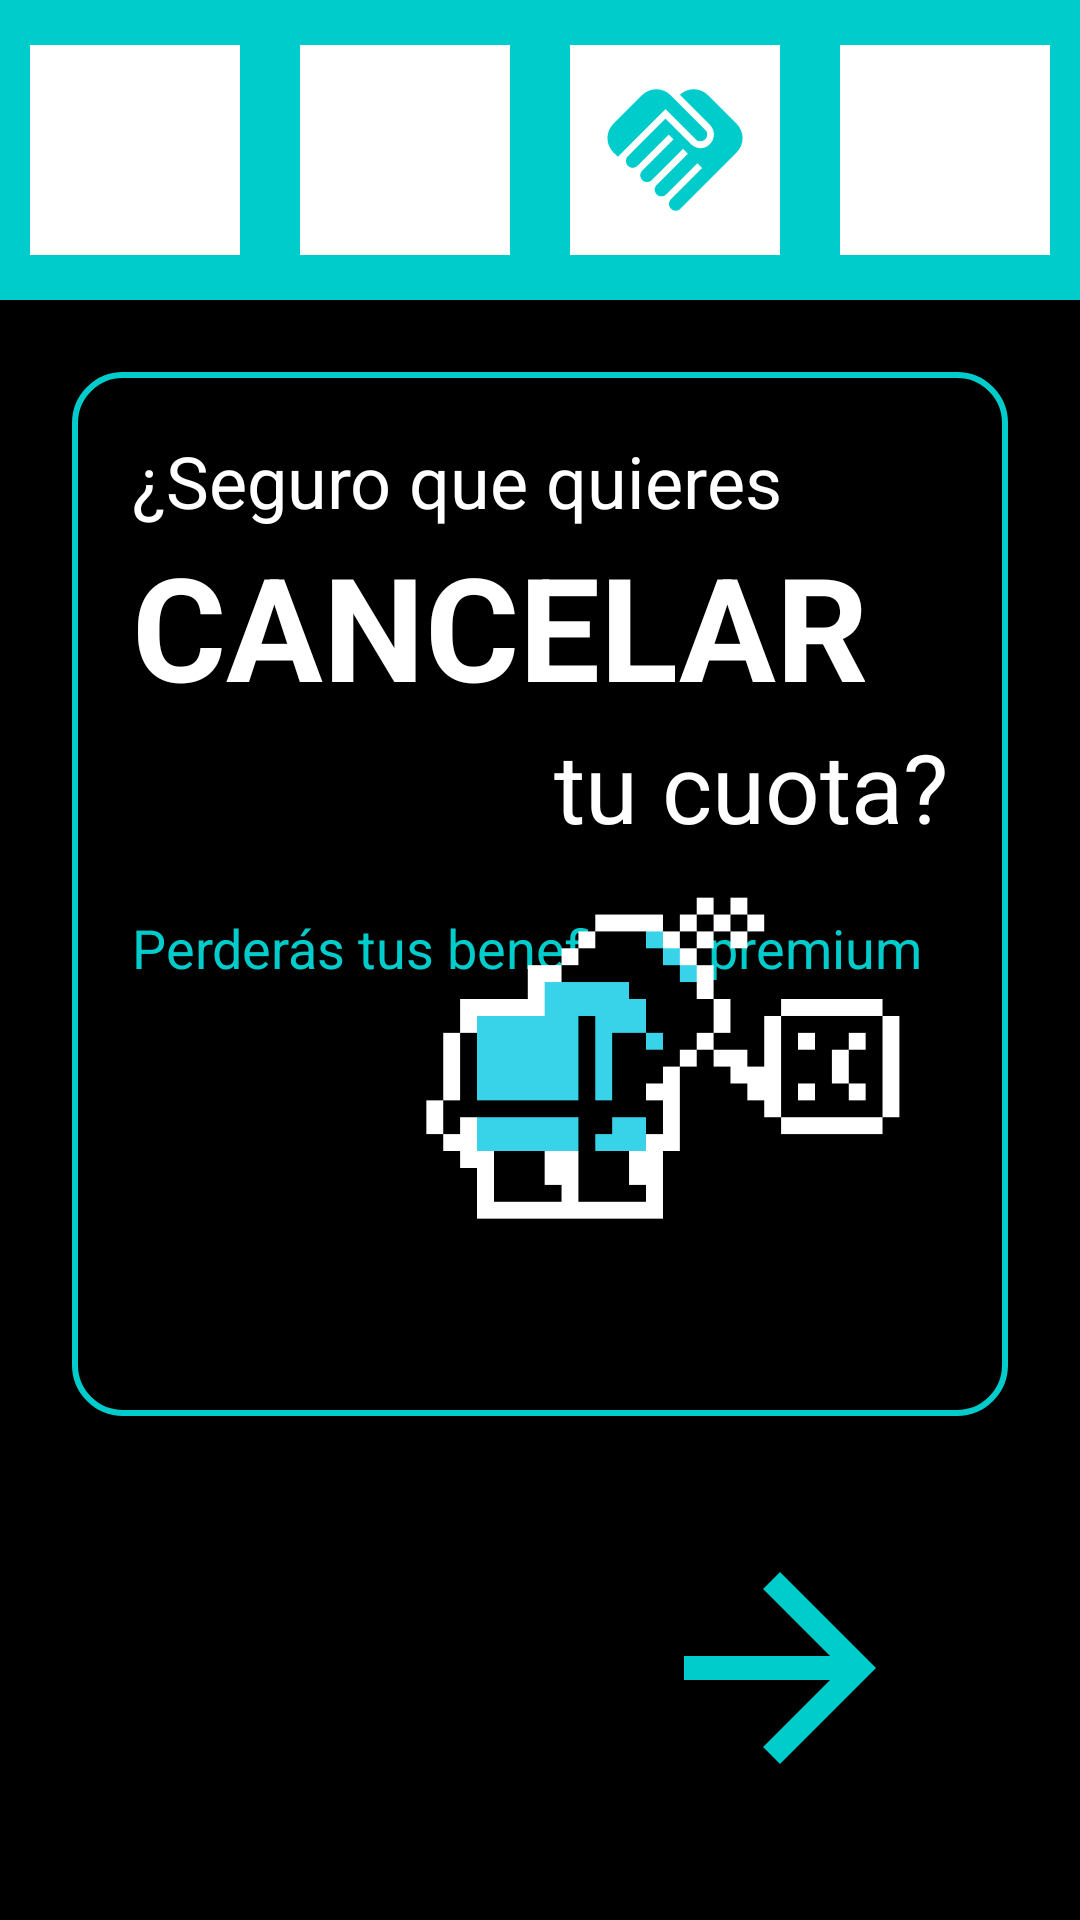

Layout XML and referenced resources for this Android screen:
<!-- AndroidManifest.xml: application theme Theme.QuikFile -->
<!-- res/layout/activity_cancellation.xml -->
<?xml version="1.0" encoding="utf-8"?>
<androidx.constraintlayout.widget.ConstraintLayout xmlns:android="http://schemas.android.com/apk/res/android"
    xmlns:app="http://schemas.android.com/apk/res-auto"
    xmlns:tools="http://schemas.android.com/tools"
    android:layout_width="match_parent"
    android:layout_height="match_parent"
    android:background="@color/black"
    tools:context=".CancellationActivity">

    
    <LinearLayout
        android:id="@+id/topBar"
        android:layout_width="match_parent"
        android:layout_height="100dp"
        android:background="@color/blue_app"
        android:gravity="center_vertical"
        android:orientation="horizontal"
        android:elevation="4dp"
        app:layout_constraintTop_toTopOf="parent">

        <FrameLayout
            android:layout_width="0dp"
            android:layout_height="match_parent"
            android:layout_weight="1">
            <ImageView
                android:id="@+id/btnSettingsTop"
                android:layout_width="70dp"
                android:layout_height="70dp"
                android:layout_gravity="center"
                android:background="@color/white"
                android:padding="8dp"
                android:src="@drawable/ic_person"
                app:tint="@color/blue_app"
                android:contentDescription="@string/settings_title" />
        </FrameLayout>

        <FrameLayout
            android:layout_width="0dp"
            android:layout_height="match_parent"
            android:layout_weight="1">
            <ImageView
                android:id="@+id/btnHomeTop"
                android:layout_width="70dp"
                android:layout_height="70dp"
                android:layout_gravity="center"
                android:background="@color/white"
                android:padding="8dp"
                android:src="@drawable/ic_home"
                app:tint="@color/blue_app"
                android:contentDescription="@string/already_at_home" />
        </FrameLayout>

        <FrameLayout
            android:layout_width="0dp"
            android:layout_height="match_parent"
            android:layout_weight="1">
            <ImageView
                android:id="@+id/btnSharedTop"
                android:layout_width="70dp"
                android:layout_height="70dp"
                android:layout_gravity="center"
                android:background="@color/white"
                android:padding="8dp"
                android:src="@drawable/ic_handshake"
                app:tint="@color/blue_app"
                android:contentDescription="@string/shared_env_title" />
        </FrameLayout>

        <FrameLayout
            android:layout_width="0dp"
            android:layout_height="match_parent"
            android:layout_weight="1">
            <ImageView
                android:id="@+id/btnLoginTop"
                android:layout_width="70dp"
                android:layout_height="70dp"
                android:layout_gravity="center"
                android:background="@color/white"
                android:padding="8dp"
                android:src="@drawable/ic_group"
                app:tint="@color/blue_app"
                android:contentDescription="@string/login_button" />
        </FrameLayout>
    </LinearLayout>

    <androidx.constraintlayout.widget.ConstraintLayout
        android:layout_width="match_parent"
        android:layout_height="0dp"
        android:layout_margin="24dp"
        android:background="@drawable/cancellation_box_border"
        android:padding="20dp"
        app:layout_constraintBottom_toTopOf="@id/bottomNavigation"
        app:layout_constraintTop_toBottomOf="@id/topBar">

        <TextView
            android:id="@+id/tvQuestion"
            android:layout_width="wrap_content"
            android:layout_height="wrap_content"
            android:text="@string/cancel_prefix"
            android:textColor="@color/white"
            android:textSize="24sp"
            app:layout_constraintStart_toStartOf="parent"
            app:layout_constraintTop_toTopOf="parent" />

        <TextView
            android:id="@+id/tvCancelBig"
            android:layout_width="wrap_content"
            android:layout_height="wrap_content"
            android:text="@string/cancel_action_big"
            android:textColor="@color/white"
            android:textSize="48sp"
            android:textStyle="bold"
            app:layout_constraintStart_toStartOf="parent"
            app:layout_constraintTop_toBottomOf="@id/tvQuestion" />

        <TextView
            android:id="@+id/tvYourQuota"
            android:layout_width="wrap_content"
            android:layout_height="wrap_content"
            android:text="@string/cancel_suffix"
            android:textColor="@color/white"
            android:textSize="32sp"
            app:layout_constraintEnd_toEndOf="parent"
            app:layout_constraintTop_toBottomOf="@id/tvCancelBig" />

        <TextView
            android:layout_width="wrap_content"
            android:layout_height="wrap_content"
            android:layout_marginTop="20dp"
            android:text="@string/lose_benefits"
            android:textColor="@color/blue_app"
            android:textSize="18sp"
            app:layout_constraintStart_toStartOf="parent"
            app:layout_constraintTop_toBottomOf="@id/tvYourQuota" />

        <ImageView
            android:id="@+id/ivSparkMascot"
            android:layout_width="165dp"
            android:layout_height="169dp"
            android:layout_marginEnd="10dp"
            android:layout_marginBottom="10dp"
            android:src="@drawable/spark_sad"
            app:layout_constraintBottom_toBottomOf="parent"
            app:layout_constraintEnd_toEndOf="parent"
            android:contentDescription="@null" />

    </androidx.constraintlayout.widget.ConstraintLayout>

    <LinearLayout
        android:id="@+id/bottomNavigation"
        android:layout_width="match_parent"
        android:layout_height="wrap_content"
        android:layout_marginBottom="24dp"
        android:gravity="center"
        android:orientation="horizontal"
        app:layout_constraintBottom_toBottomOf="parent">

        <ImageView
            android:id="@+id/btnBack"
            android:layout_width="120dp"
            android:layout_height="120dp"
            android:layout_marginEnd="40dp"
            android:padding="12dp"
            android:src="@drawable/ic_arrow_back"
            app:tint="@color/blue_app"
            android:contentDescription="@string/back" />

        <ImageView
            android:id="@+id/btnConfirmCancel"
            android:layout_width="120dp"
            android:layout_height="120dp"
            android:padding="12dp"
            android:src="@drawable/ic_arrow_forward"
            app:tint="@color/blue_app"
            android:contentDescription="@string/confirm" />
    </LinearLayout>

</androidx.constraintlayout.widget.ConstraintLayout>
<!-- resources referenced by this layout -->
<resources>
  <color name="black">#FF000000</color>
  <color name="blue_app">#00CCCC</color>
  <color name="white">#FFFFFFFF</color>
  <!-- drawable cancellation_box_border (drawable) -->
  <?xml version="1.0" encoding="utf-8"?>
  <shape xmlns:android="http://schemas.android.com/apk/res/android">
      <solid android:color="@android:color/transparent" />
      <stroke
          android:width="2dp"
          android:color="@color/blue_app" />
      <corners android:radius="16dp" />
  </shape>
  <!-- drawable ic_arrow_forward (drawable) -->
  <vector xmlns:android="http://schemas.android.com/apk/res/android"
      android:width="24dp"
      android:height="24dp"
      android:viewportWidth="24"
      android:viewportHeight="24">
    <path
        android:fillColor="@color/black"
        android:pathData="M12,4l-1.41,1.41L16.17,11H4v2h12.17l-5.58,5.59L12,20l8,-8z"/>
  </vector>
  <!-- drawable ic_handshake (drawable) -->
  <vector xmlns:android="http://schemas.android.com/apk/res/android" android:height="24dp" android:tint="@color/blue_app" android:viewportHeight="24" android:viewportWidth="24" android:width="24dp">
  
      <path android:fillColor="@android:color/white" android:pathData="M16.48,10.41c-0.39,0.39 -1.04,0.39 -1.43,0l-4.47,-4.46l-7.05,7.04l-0.66,-0.63c-1.17,-1.17 -1.17,-3.07 0,-4.24l4.24,-4.24c1.17,-1.17 3.07,-1.17 4.24,0L16.48,9C16.87,9.39 16.87,10.02 16.48,10.41zM17.18,8.29c0.78,0.78 0.78,2.05 0,2.83c-1.27,1.27 -2.61,0.22 -2.83,0l-3.76,-3.76l-5.57,5.57c-0.39,0.39 -0.39,1.02 0,1.41c0.39,0.39 1.02,0.39 1.42,0l4.62,-4.62l0.71,0.71l-4.62,4.62c-0.39,0.39 -0.39,1.02 0,1.41c0.39,0.39 1.02,0.39 1.42,0l4.62,-4.62l0.71,0.71l-4.62,4.62c-0.39,0.39 -0.39,1.02 0,1.41c0.39,0.39 1.02,0.39 1.41,0l4.62,-4.62l0.71,0.71l-4.62,4.62c-0.39,0.39 -0.39,1.02 0,1.41c0.39,0.39 1.02,0.39 1.41,0l8.32,-8.34c1.17,-1.17 1.17,-3.07 0,-4.24l-4.24,-4.24c-1.15,-1.15 -3.01,-1.17 -4.18,-0.06L17.18,8.29z"/>
  
  </vector>
  <!-- drawable spark_sad: png bitmap (drawable, 2567 bytes) -->
  <string name="already_at_home">Ya estás en Inicio</string>
  <string name="back">Atrás</string>
  <string name="cancel_action_big">CANCELAR</string>
  <string name="cancel_prefix">¿Seguro que quieres</string>
  <string name="cancel_suffix">tu cuota?</string>
  <string name="confirm">Confirmar</string>
  <string name="login_button">Iniciar sesión</string>
  <string name="lose_benefits">Perderás tus beneficios premium</string>
  <string name="settings_title">Ajustes</string>
  <string name="shared_env_title">Entorno compartido</string>
  <style name="Theme.QuikFile" parent="Base.Theme.QuikFile">
          <item name="fontFamily">sans-serif</item>
          <item name="android:fontFamily">sans-serif</item>
      </style>
  <style name="Base.Theme.QuikFile" parent="Theme.Material3.DayNight.NoActionBar">
          
          <item name="colorPrimary">@color/blue_app</item>
          
          <item name="android:windowBackground">@color/black</item>
          <item name="fontFamily">sans-serif</item>
          <item name="android:fontFamily">sans-serif</item>
      </style>
</resources>
